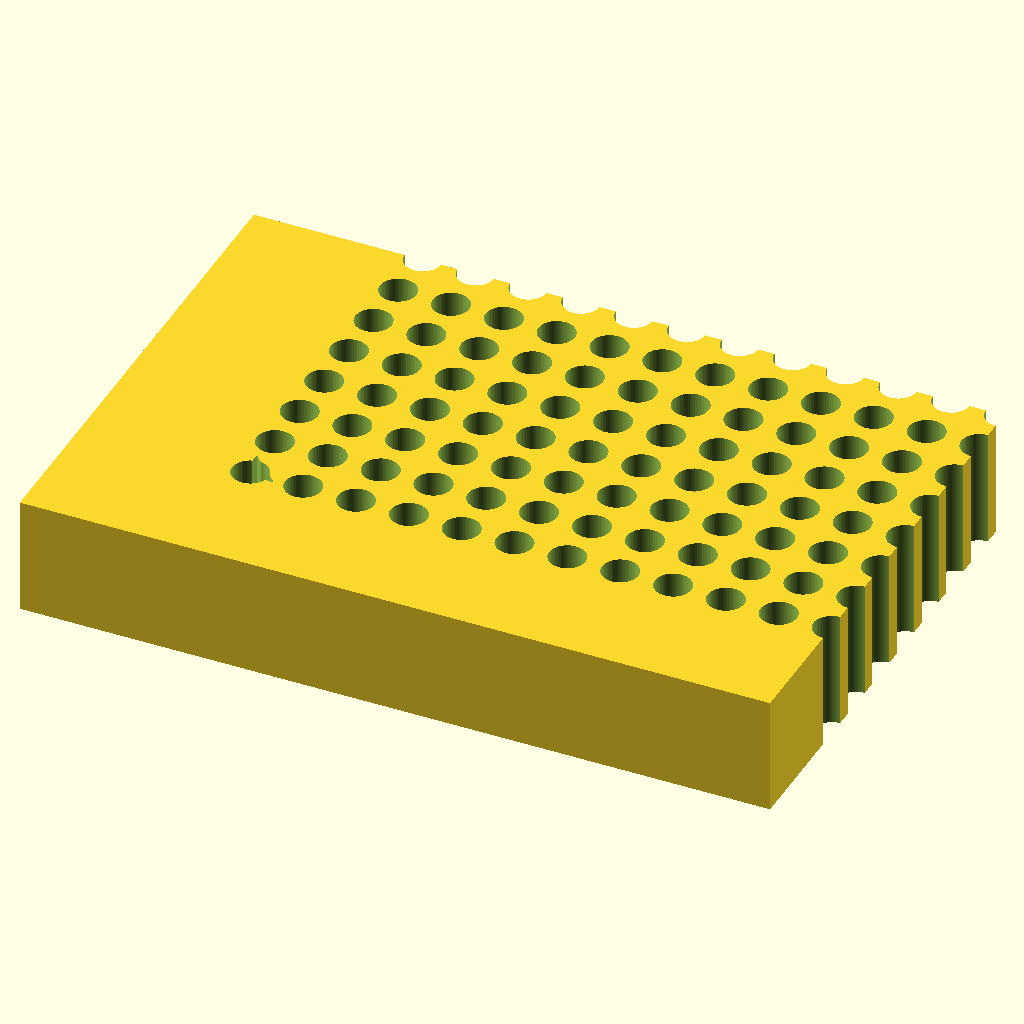
Cell 1 — every parameter at its default value.
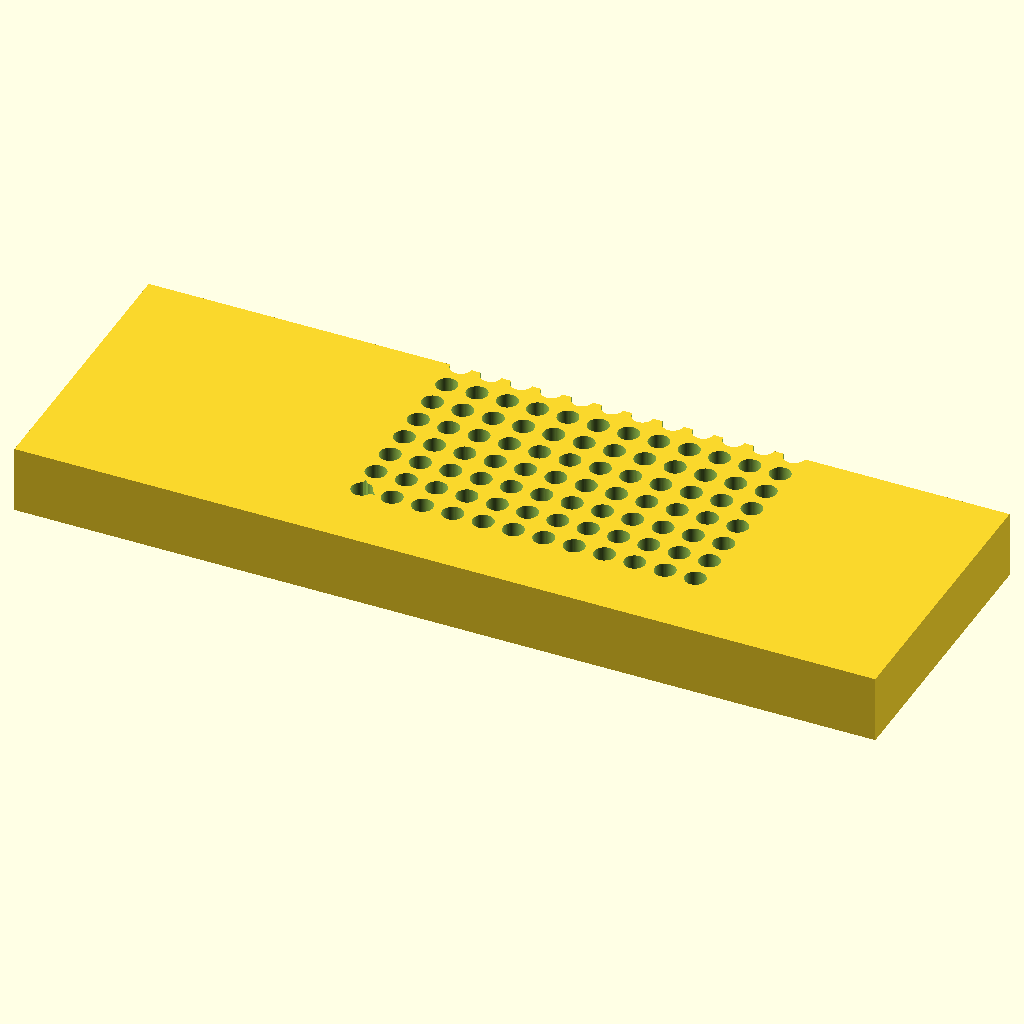
Cell 2: block_l = 255.52 (everything else at default).
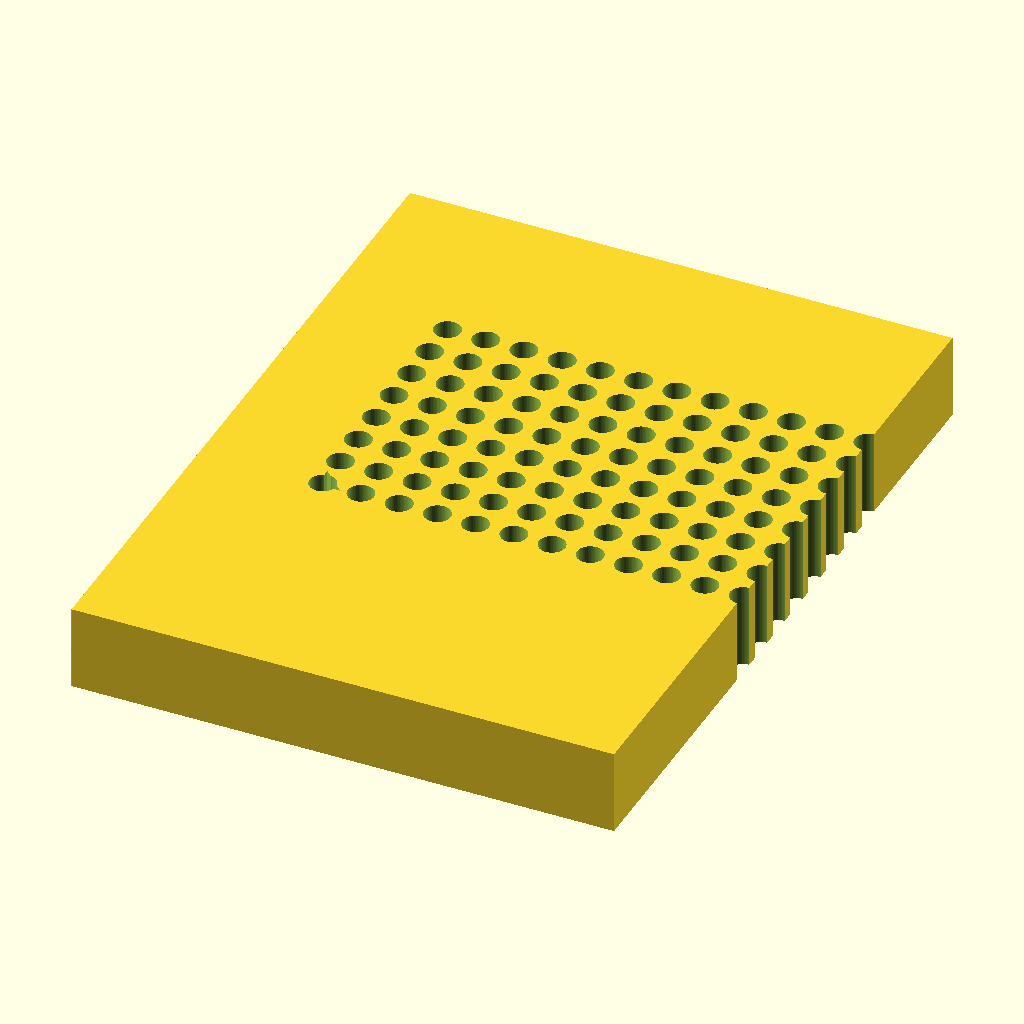
Cell 3 — block_w set to 170.96, the other parameters unchanged.
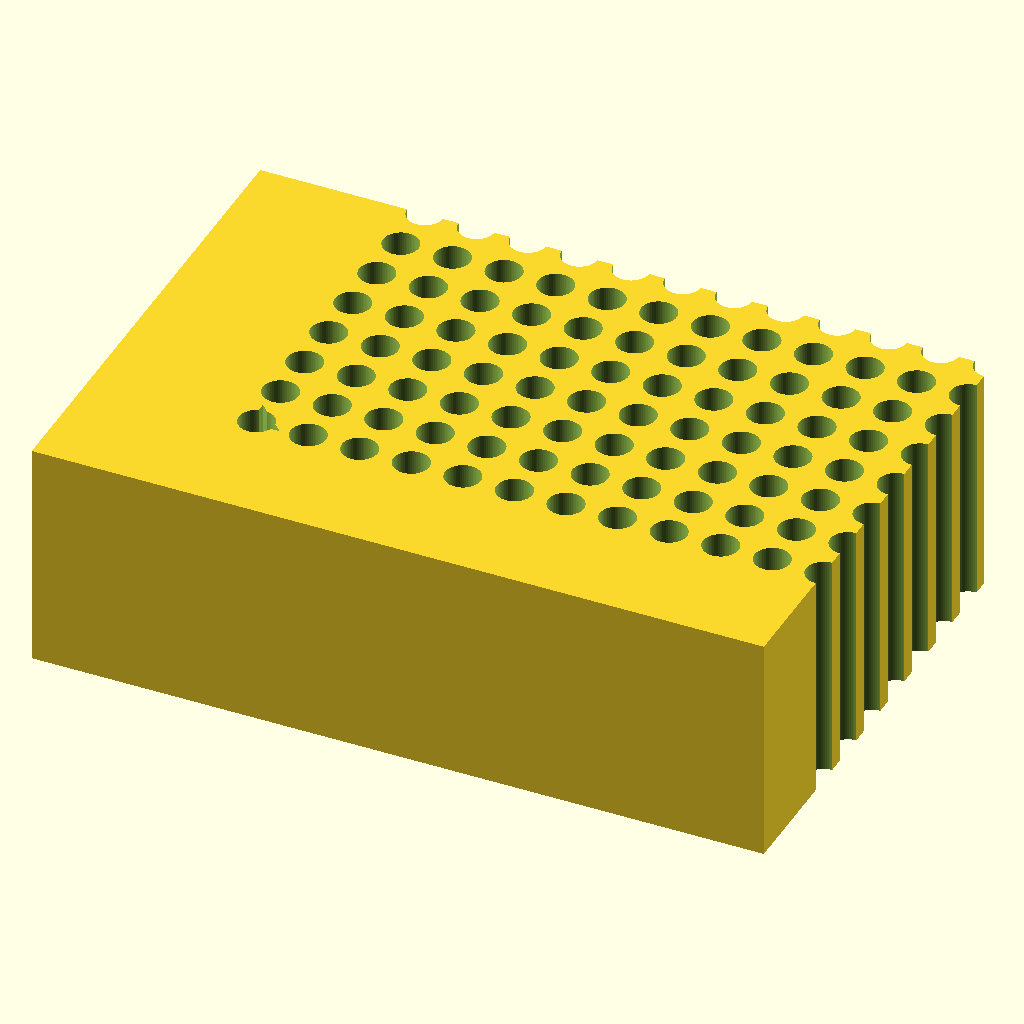
Cell 4 — block_h set to 40, the other parameters unchanged.
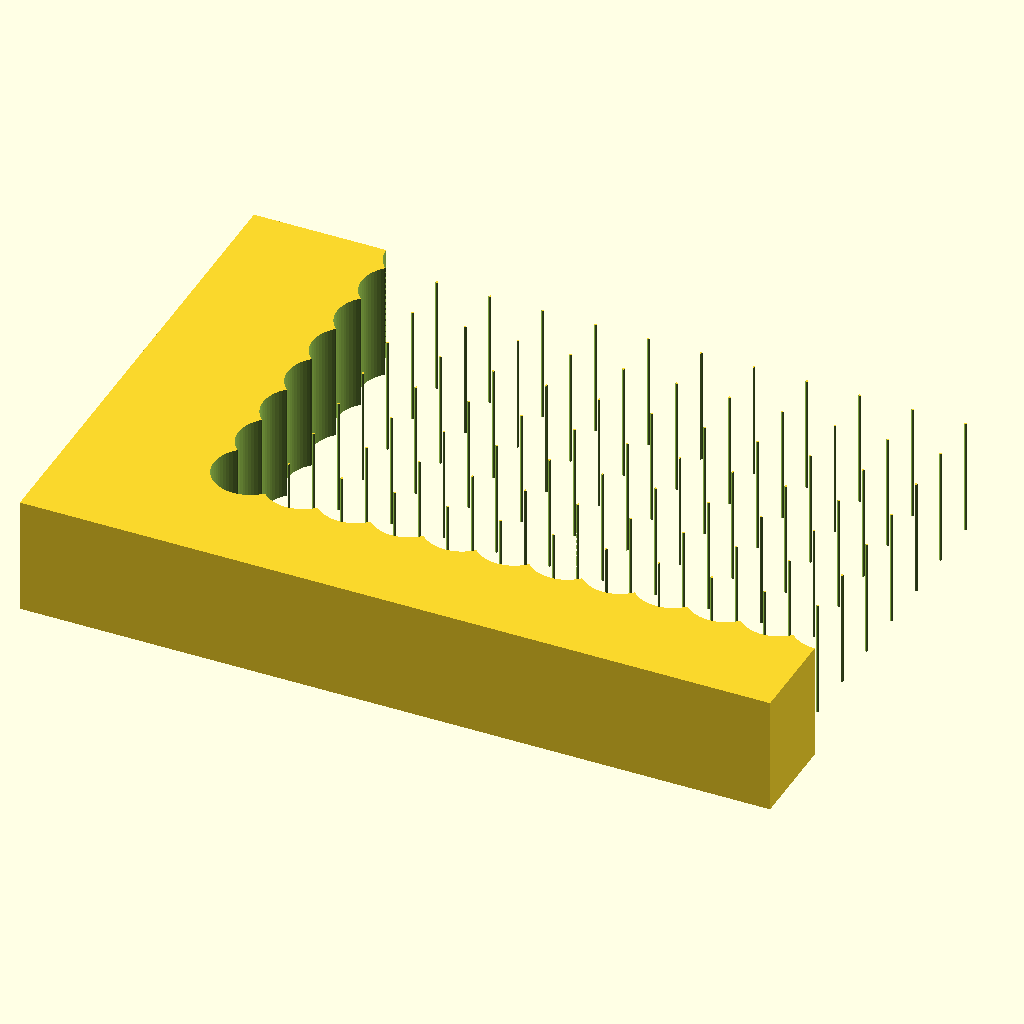
Cell 5: hole_d = 12.4 (everything else at default).
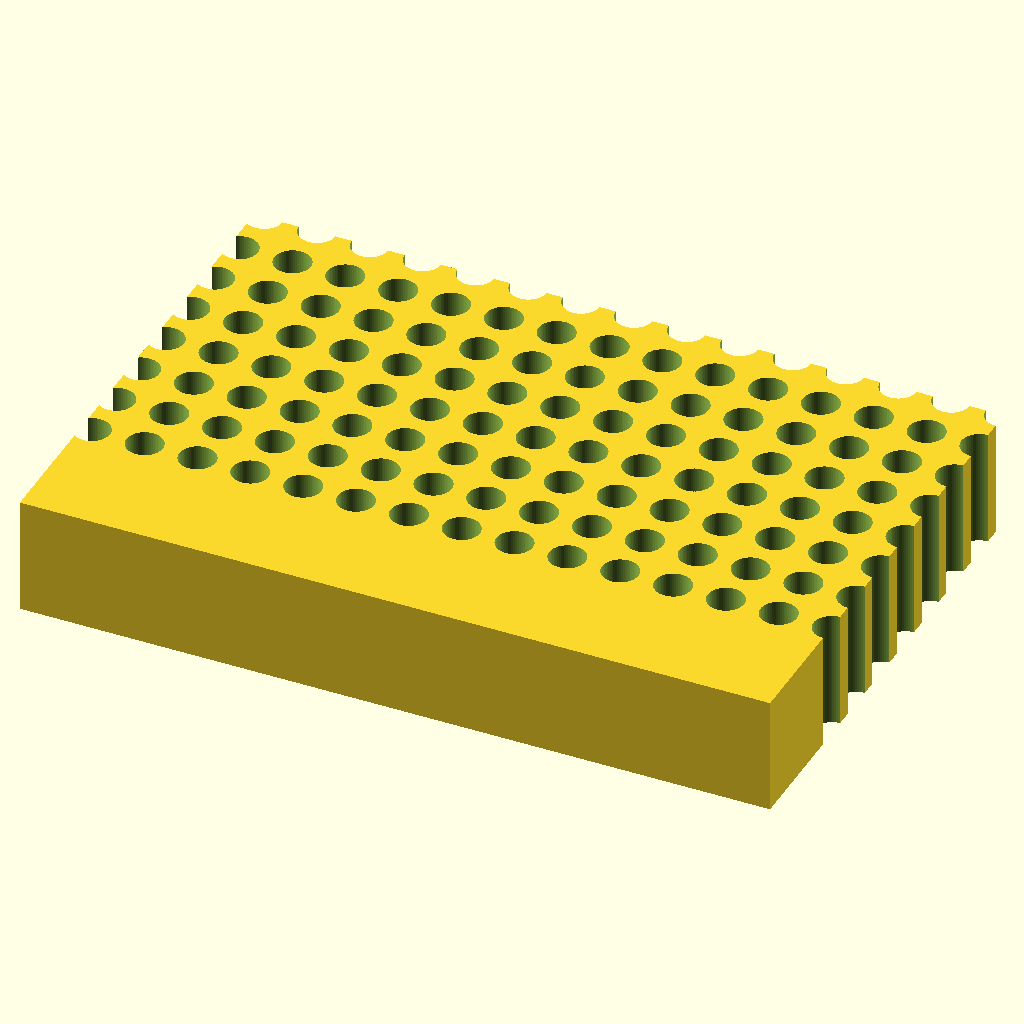
Cell 6 — hole_nx set to 24, the other parameters unchanged.
All cells are drawn from the same view direction (rotation 55°, 0°, 25°, orthographic, colour scheme Cornfield), but the view is re-fitted for each cell, so position and scale can differ between cells as well as the parameter.
The OpenSCAD source (bench/results/gpu-v8-g1/code/scadcoder-v8/pcr_tube_rack_sbs_s6_a2.scad):
// 96-well PCR tube rack (0.2 mL) - microplate footprint
// Print orientation: flat on bed, z = 0 up to block_top

// ---------- Block ----------
block_l = 127.76;   // length along X (mm)
block_w = 85.48;    // width along Y (mm)
block_h = 20;       // height along Z (mm)

// ---------- Holes ----------
hole_d     = 6.2;   // through-hole diameter (mm)
hole_nx    = 12;    // columns along X
hole_ny    = 8;     // rows along Y
hole_pitch = 9.0;   // centre-to-centre spacing (mm)
hole_a1_x  = 14.38; // first hole offset from left edge (mm)
hole_a1_y  = 11.24; // first hole offset from back edge (mm)

// ---------- Chamfer ----------
chamf = 5;          // 45-degree chamfer leg length (mm) at A1 corner

// ---------- Misc ----------
eps   = 0.5;        // cutter overshoot past faces (mm)
$fn   = 64;         // circle resolution

difference() {
    // Main block, centred in X/Y, resting on z = 0
    translate([-block_l/2, -block_w/2, 0])
        cube([block_l, block_w, block_h]);

    // 96 vertical through-holes
    for (i = [0 : hole_nx - 1])
        for (j = [0 : hole_ny - 1])
            translate([hole_a1_x + i*hole_pitch - (hole_nx - 1)*hole_pitch/2,
                       hole_a1_y + j*hole_pitch - (hole_ny - 1)*hole_pitch/2,
                       -eps])
                cylinder(d = hole_d, h = block_h + 2*eps);

    // Orientation chamfer: vertical edge at A1 corner, 45 degrees, 5 mm legs
    translate([hole_a1_x - (hole_nx - 1)*hole_pitch/2 - eps,
               hole_a1_y - (hole_ny - 1)*hole_pitch/2 - eps,
               0])
        linear_extrude(height = block_h + 2*eps)
            polygon([[-eps, -eps], [chamf, -eps], [-eps, chamf]]);
}
Customizer parameters (derived from the source; name, type, default, range or options):
block_l: number, default 127.76
block_w: number, default 85.48
block_h: number, default 20
hole_d: number, default 6.2
hole_nx: number, default 12
hole_ny: number, default 8
hole_pitch: number, default 9
hole_a1_x: number, default 14.38
hole_a1_y: number, default 11.24
chamf: number, default 5
eps: number, default 0.5
